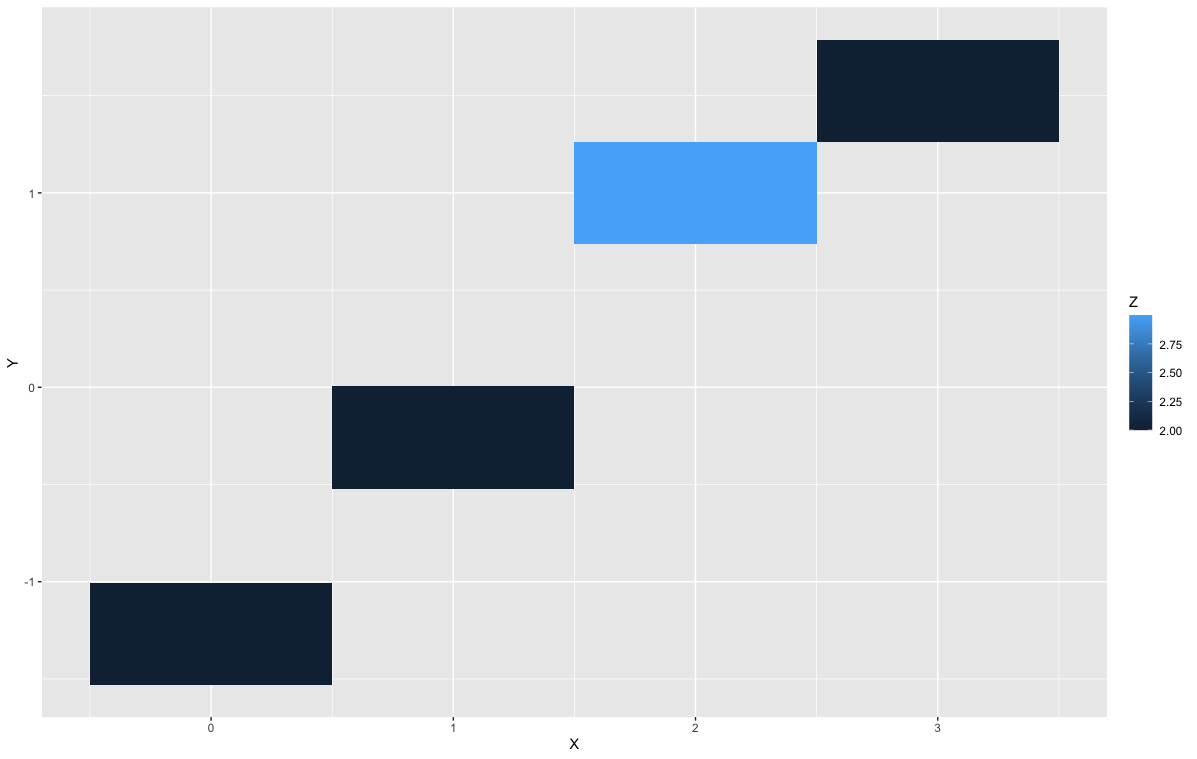

Data behind this chart, as committed beside it:
"X", Y, Z
0, -1.3, 2
1, -0.3, 2
2, 1, 3
3, 1.5, 2
